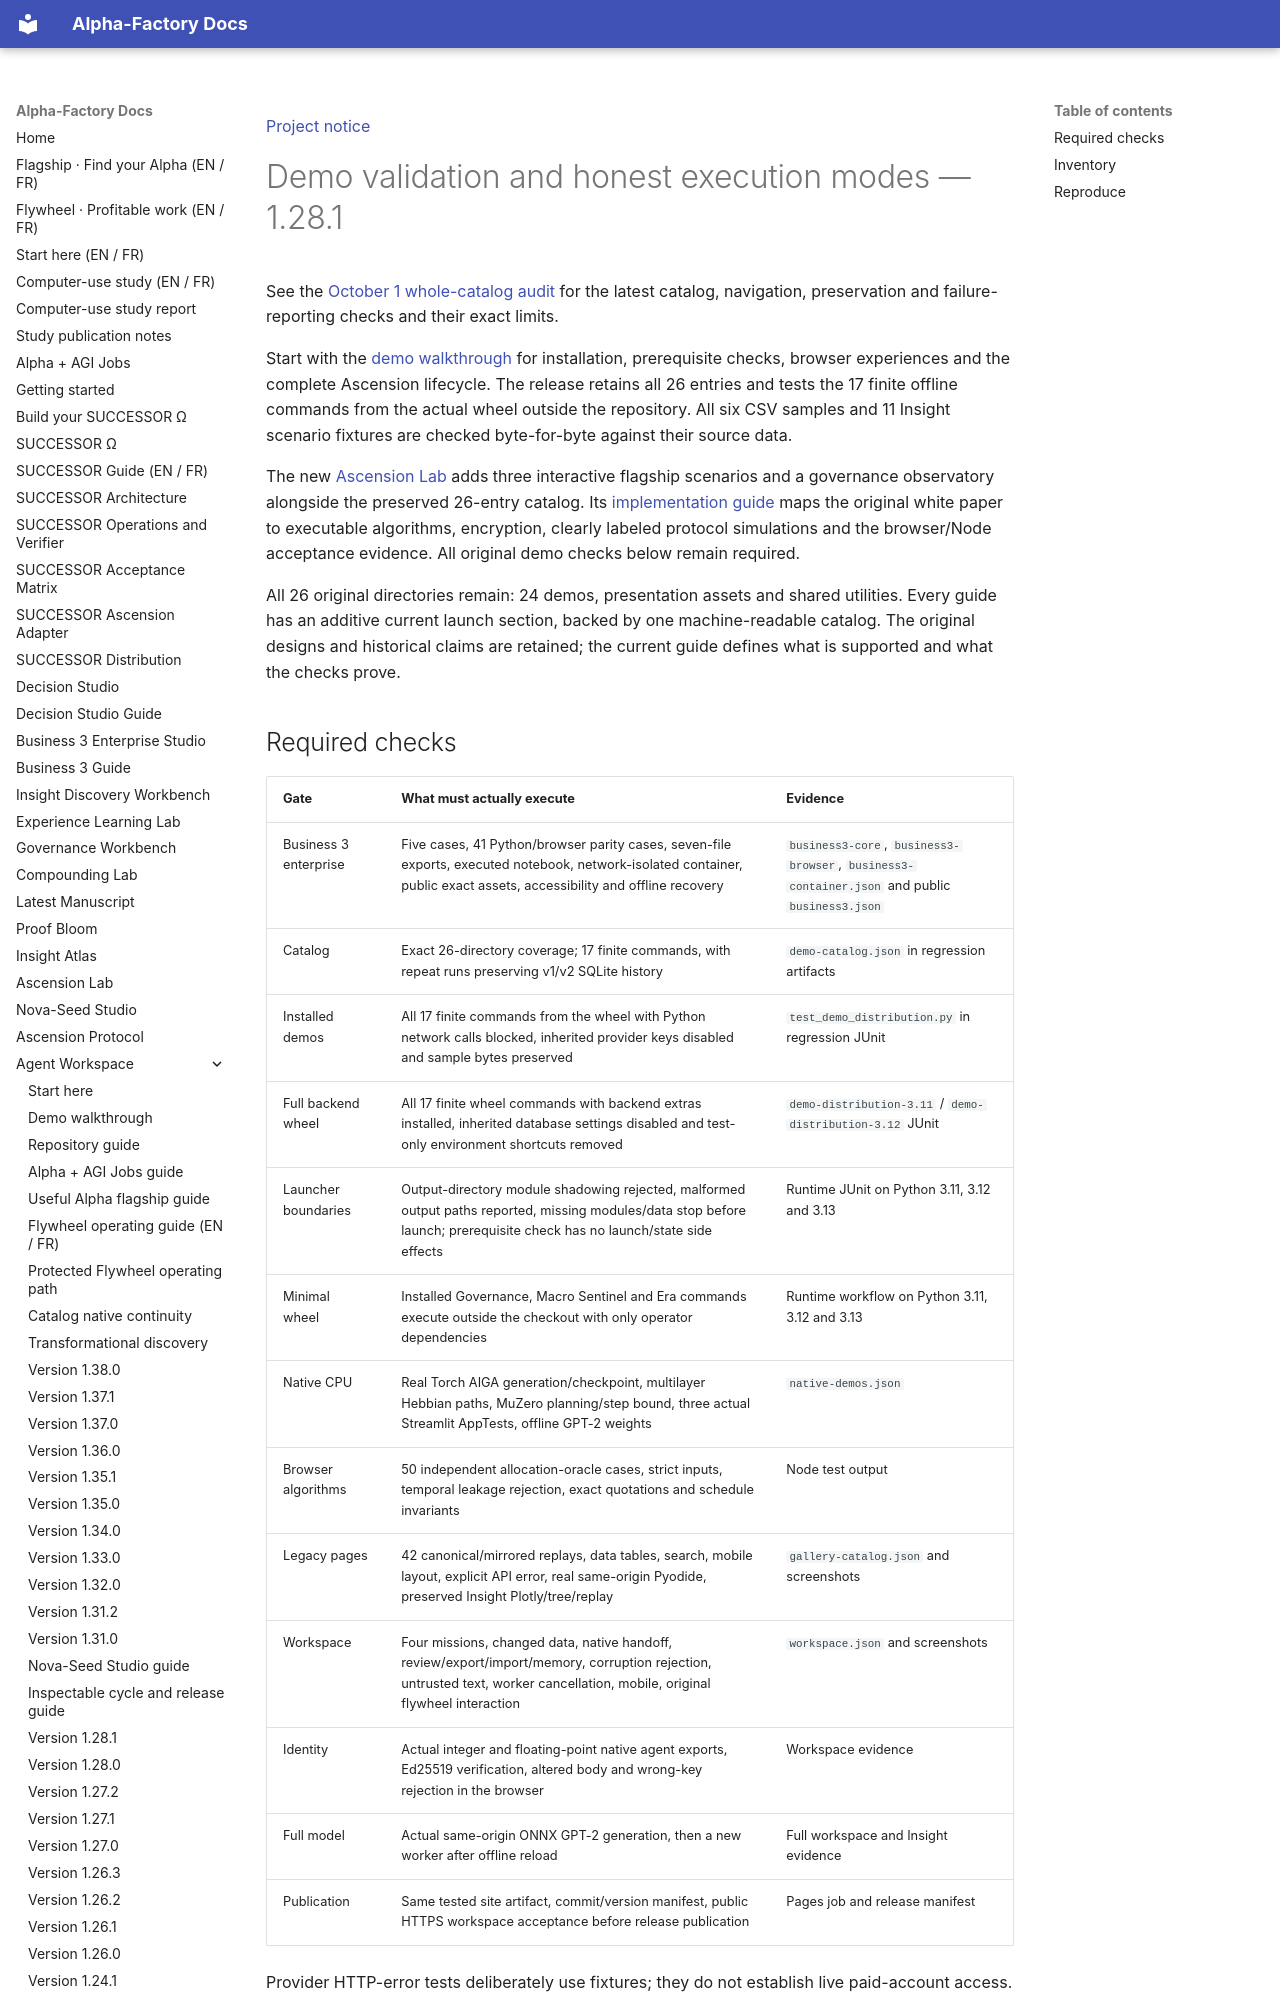

repository: MontrealAI/AGI-Alpha-Agent-v0 · page: agent/DEMO_VALIDATION/index.html · generator: mkdocs

[Project notice](../DISCLAIMER_SNIPPET.md)

# Demo validation and honest execution modes — 1.28.1

See the [October 1 whole-catalog audit](DEMO_AUDIT_2026-10-01.md) for the latest catalog,
navigation, preservation and failure-reporting checks and their exact limits.

Start with the [demo walkthrough](DEMOS.md) for installation, prerequisite checks, browser experiences
and the complete Ascension lifecycle. The release retains all 26 entries and tests the 17 finite offline
commands from the actual wheel outside the repository. All six CSV samples and 11 Insight scenario
fixtures are checked byte-for-byte against their source data.

The new [Ascension Lab](../ascension/index.html) adds three interactive flagship scenarios and a governance
observatory alongside the preserved 26-entry catalog. Its [implementation guide](WHITEPAPER_IMPLEMENTATION.md)
maps the original white paper to executable algorithms, encryption, clearly labeled protocol simulations
and the browser/Node acceptance evidence. All original demo checks below remain required.

All 26 original directories remain: 24 demos, presentation assets and shared utilities. Every guide has
an additive current launch section, backed by one machine-readable catalog. The original designs and
historical claims are retained; the current guide defines what is supported and what the checks prove.
